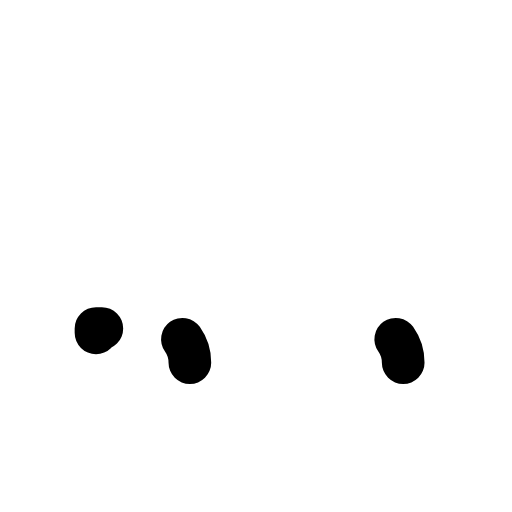
t = 0.00 s
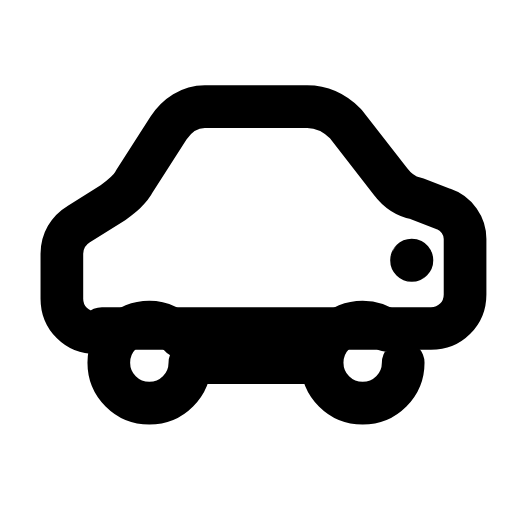
t = 0.24 s
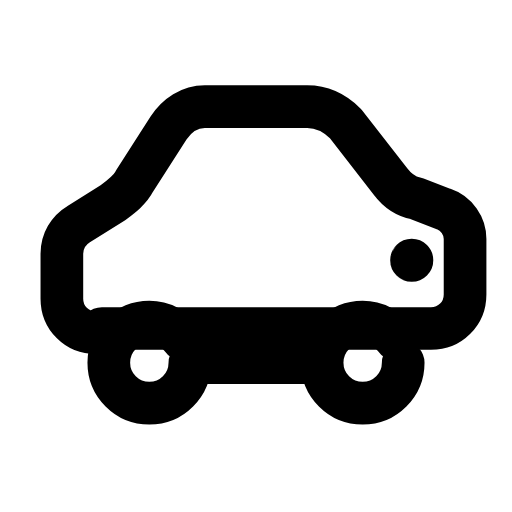
t = 0.47 s
t = 0.68 s: frame unchanged from t = 0.47 s, image omitted
t = 0.93 s: frame unchanged from t = 0.47 s, image omitted
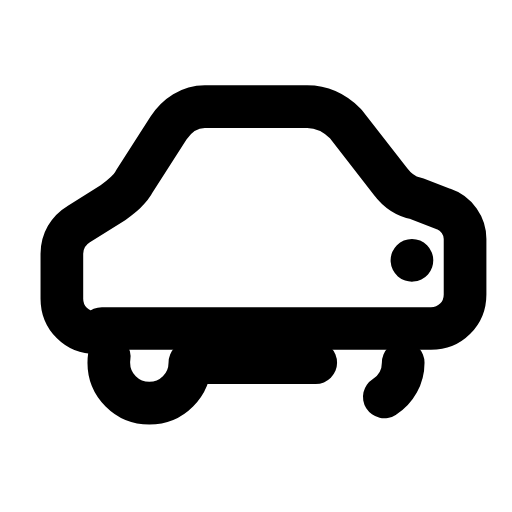
t = 1.04 s

The animated SVG that drew these frames (rendered in a browser with its animation timeline set to each time). Animation: 5 SMIL elements (animate=5); one cycle of 1.40 s, repeats indefinitely.

<svg xmlns="http://www.w3.org/2000/svg" width="24" height="24" viewBox="0 0 24 24" fill="none"><g transform="translate(0 -1)"><path stroke="currentColor" stroke-width="2" stroke-linecap="round" stroke-linejoin="round" fill="none" d="M4.5 16.6C3.6 16.6 2.9 15.9 2.9 15L2.9 12.9C2.9 12.3 3.2 11.8 3.7 11.5L5.3 10.5C5.7 10.2 6.1 9.9 6.3 9.5L7.9 7C8.3 6.4 8.9 6 9.6 6L14.4 6C15.1 6 15.7 6.3 16.2 6.8L18.3 9.5C18.6 9.9 19 10.2 19.5 10.3L20.8 10.8C21.4 11 21.8 11.6 21.8 12.2L21.8 14.8C21.8 15.7 21.1 16.4 20.2 16.4L4.5 16.4Z" pathLength="1" stroke-dasharray="1"><animate attributeName="stroke-dashoffset" values="1;1;0;0;0;0;1;1;1" keyTimes="0;0;0.189;0.45;0.6;0.774;0.9;0.9;1" dur="1.4s" repeatCount="indefinite" calcMode="spline" keySplines="0.16 1 0.3 1;0.16 1 0.3 1;0.16 1 0.3 1;0.16 1 0.3 1;0.16 1 0.3 1;0.16 1 0.3 1;0.16 1 0.3 1;0.16 1 0.3 1"/></path><path stroke="currentColor" stroke-width="2" stroke-linecap="round" stroke-linejoin="round" fill="none" d="M9.2 18L14.8 18" pathLength="1" stroke-dasharray="1"><animate attributeName="stroke-dashoffset" values="1;1;0;0;0;0;1;1;1" keyTimes="0;0.0315;0.2205;0.45;0.6;0.753;0.879;0.9;1" dur="1.4s" repeatCount="indefinite" calcMode="spline" keySplines="0.16 1 0.3 1;0.16 1 0.3 1;0.16 1 0.3 1;0.16 1 0.3 1;0.16 1 0.3 1;0.16 1 0.3 1;0.16 1 0.3 1;0.16 1 0.3 1"/></path><circle stroke="currentColor" stroke-width="2" stroke-linecap="round" stroke-linejoin="round" fill="none" cx="7" cy="18" r="1.9" pathLength="1" stroke-dasharray="1"><animate attributeName="stroke-dashoffset" values="1;1;0;0;0;0;1;1;1" keyTimes="0;0.063;0.252;0.45;0.6;0.732;0.858;0.9;1" dur="1.4s" repeatCount="indefinite" calcMode="spline" keySplines="0.16 1 0.3 1;0.16 1 0.3 1;0.16 1 0.3 1;0.16 1 0.3 1;0.16 1 0.3 1;0.16 1 0.3 1;0.16 1 0.3 1;0.16 1 0.3 1"/></circle><circle stroke="currentColor" stroke-width="2" stroke-linecap="round" stroke-linejoin="round" fill="none" cx="17" cy="18" r="1.9" pathLength="1" stroke-dasharray="1"><animate attributeName="stroke-dashoffset" values="1;1;0;0;0;0;1;1;1" keyTimes="0;0.0945;0.2835;0.45;0.6;0.711;0.837;0.9;1" dur="1.4s" repeatCount="indefinite" calcMode="spline" keySplines="0.16 1 0.3 1;0.16 1 0.3 1;0.16 1 0.3 1;0.16 1 0.3 1;0.16 1 0.3 1;0.16 1 0.3 1;0.16 1 0.3 1;0.16 1 0.3 1"/></circle><circle stroke="currentColor" stroke-width="2" stroke-linecap="round" stroke-linejoin="round" fill="none" cx="19.3" cy="13.2" r="0.01" pathLength="1" stroke-dasharray="1"><animate attributeName="stroke-dashoffset" values="1;1;0;0;0;0;1;1;1" keyTimes="0;0.126;0.315;0.45;0.6;0.69;0.816;0.9;1" dur="1.4s" repeatCount="indefinite" calcMode="spline" keySplines="0.16 1 0.3 1;0.16 1 0.3 1;0.16 1 0.3 1;0.16 1 0.3 1;0.16 1 0.3 1;0.16 1 0.3 1;0.16 1 0.3 1;0.16 1 0.3 1"/></circle></g></svg>
